Run: headless pygame with SDL's dummy video driver; simulated clock (each Clock.tick advances the game by its frame time, no real sleeping); random seed 0; keys injected as events and as key.get_pressed() state; no mouse input.
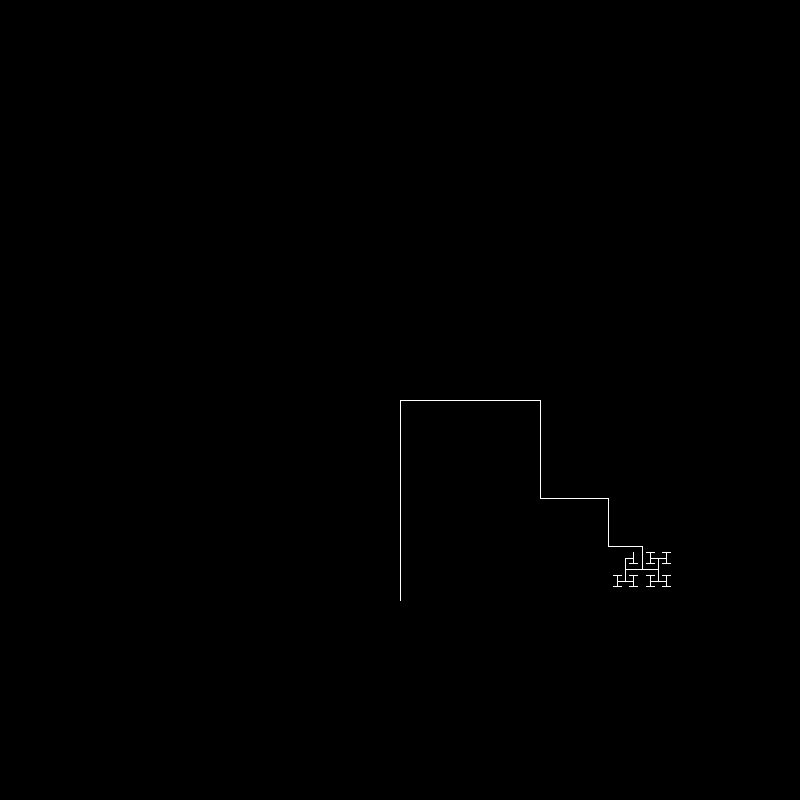
Frame 1 of 4 · flips 1–60 · no input
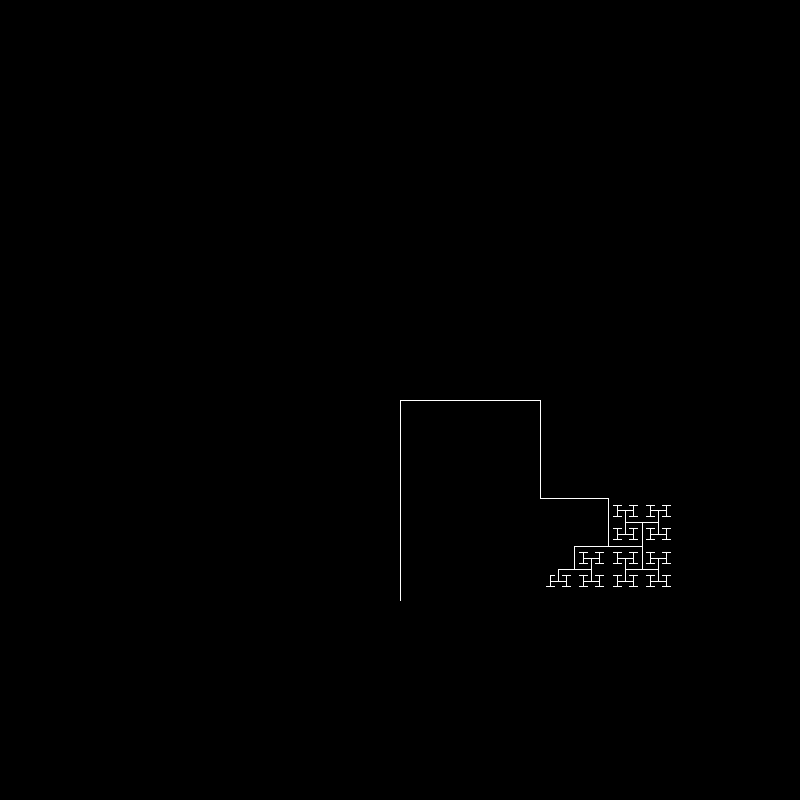
Frame 2 of 4 · flips 61–180 · tapped SPACE, RETURN · held RIGHT (→), D
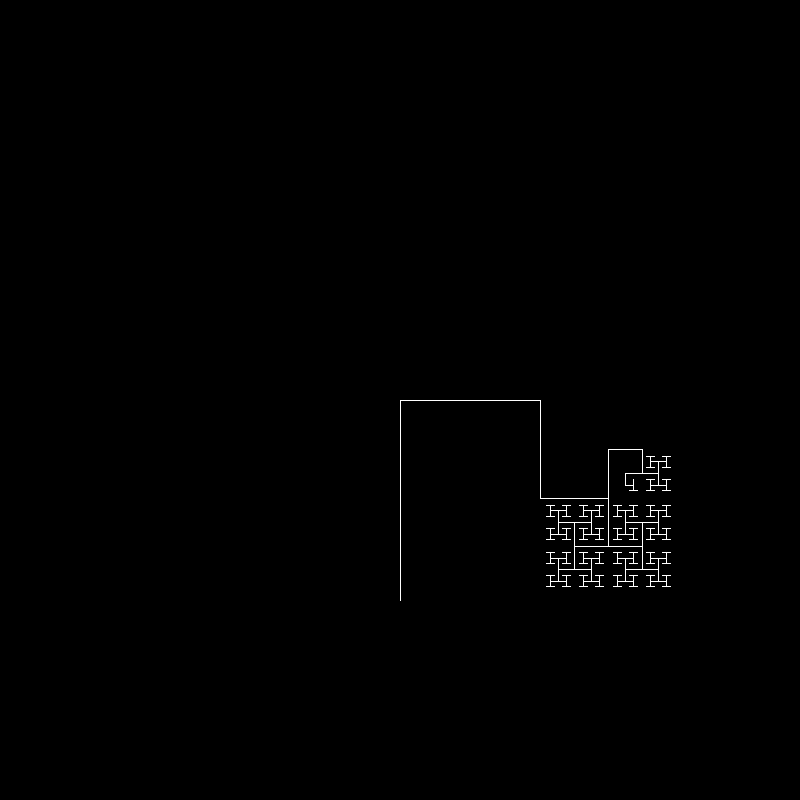
Frame 3 of 4 · flips 181–300 · held DOWN (↓), S
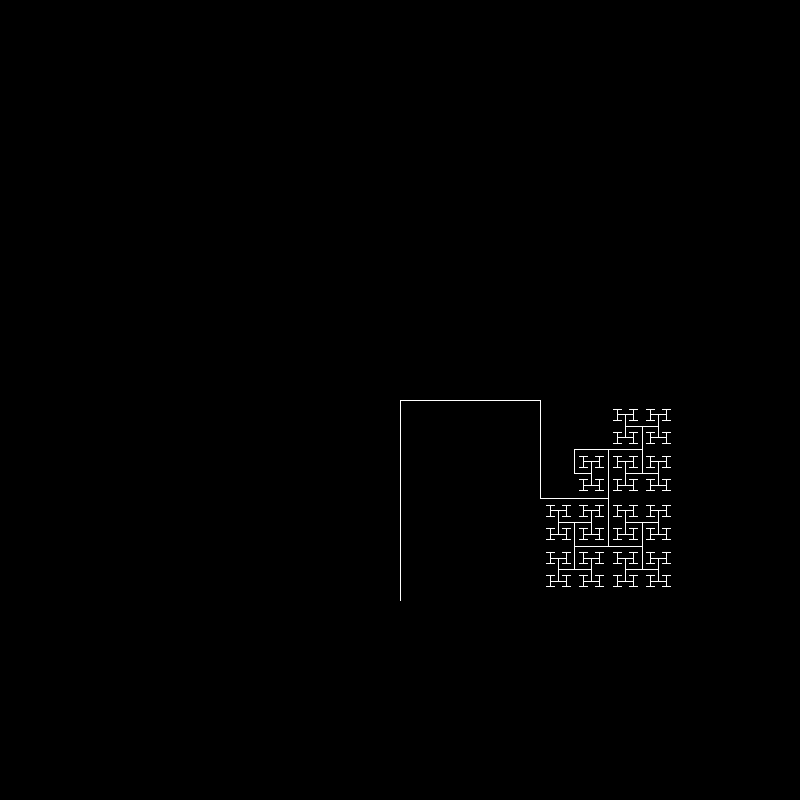
Frame 4 of 4 · flips 301–420 · held LEFT (←), A, UP (↑), W

The pygame program that drew these frames:

# This is a sample Python script.

# Press Shift+F10 to execute it or replace it with your code.
# Press Double Shift to search everywhere for classes, files, tool windows, actions, and settings.

import pygame as py
import random as rand
py.init()
screen = py.display.set_mode((800, 800))
py.display.set_caption("Fractal Tree")
#colors
white = (255, 255, 255)
black = (0, 0, 0)
#startingvalues
startingX = screen.get_width() / 2
startingY = screen.get_height() / 2
startLen = 200
def branch(len, xLoc, yLoc, orientationUp):
    py.time.wait(10)
    py.display.update()
    for event in py.event.get():
        if event.type == py.QUIT:
            py.quit()
    if len < 5:
        return
    nextLineLen = len * 0.7
    if orientationUp:
        py.draw.line(screen, white, (xLoc + nextLineLen, yLoc), (xLoc, yLoc))

        branch(nextLineLen, xLoc + nextLineLen, yLoc, False)
        py.draw.line(screen, white, (xLoc - nextLineLen, yLoc), (xLoc, yLoc))
        branch(nextLineLen, xLoc - nextLineLen, yLoc, False)


    elif orientationUp == False:
        py.draw.line(screen, white, (xLoc, yLoc + nextLineLen), (xLoc, yLoc))

        branch(nextLineLen, xLoc, yLoc + nextLineLen, True)
        py.draw.line(screen, white, (xLoc, yLoc - nextLineLen), (xLoc, yLoc))
        branch(nextLineLen, xLoc, yLoc - nextLineLen, True)




#Screen loop
running = True
while running:
    screen.fill(black)
    py.draw.line(screen, white, (startingX, startingY + startLen), (startingX, startingY))
    branch(startLen, startingX, startingY, True)
    for event in py.event.get():
        if event.type == py.QUIT:
            running = False

    py.display.update()
